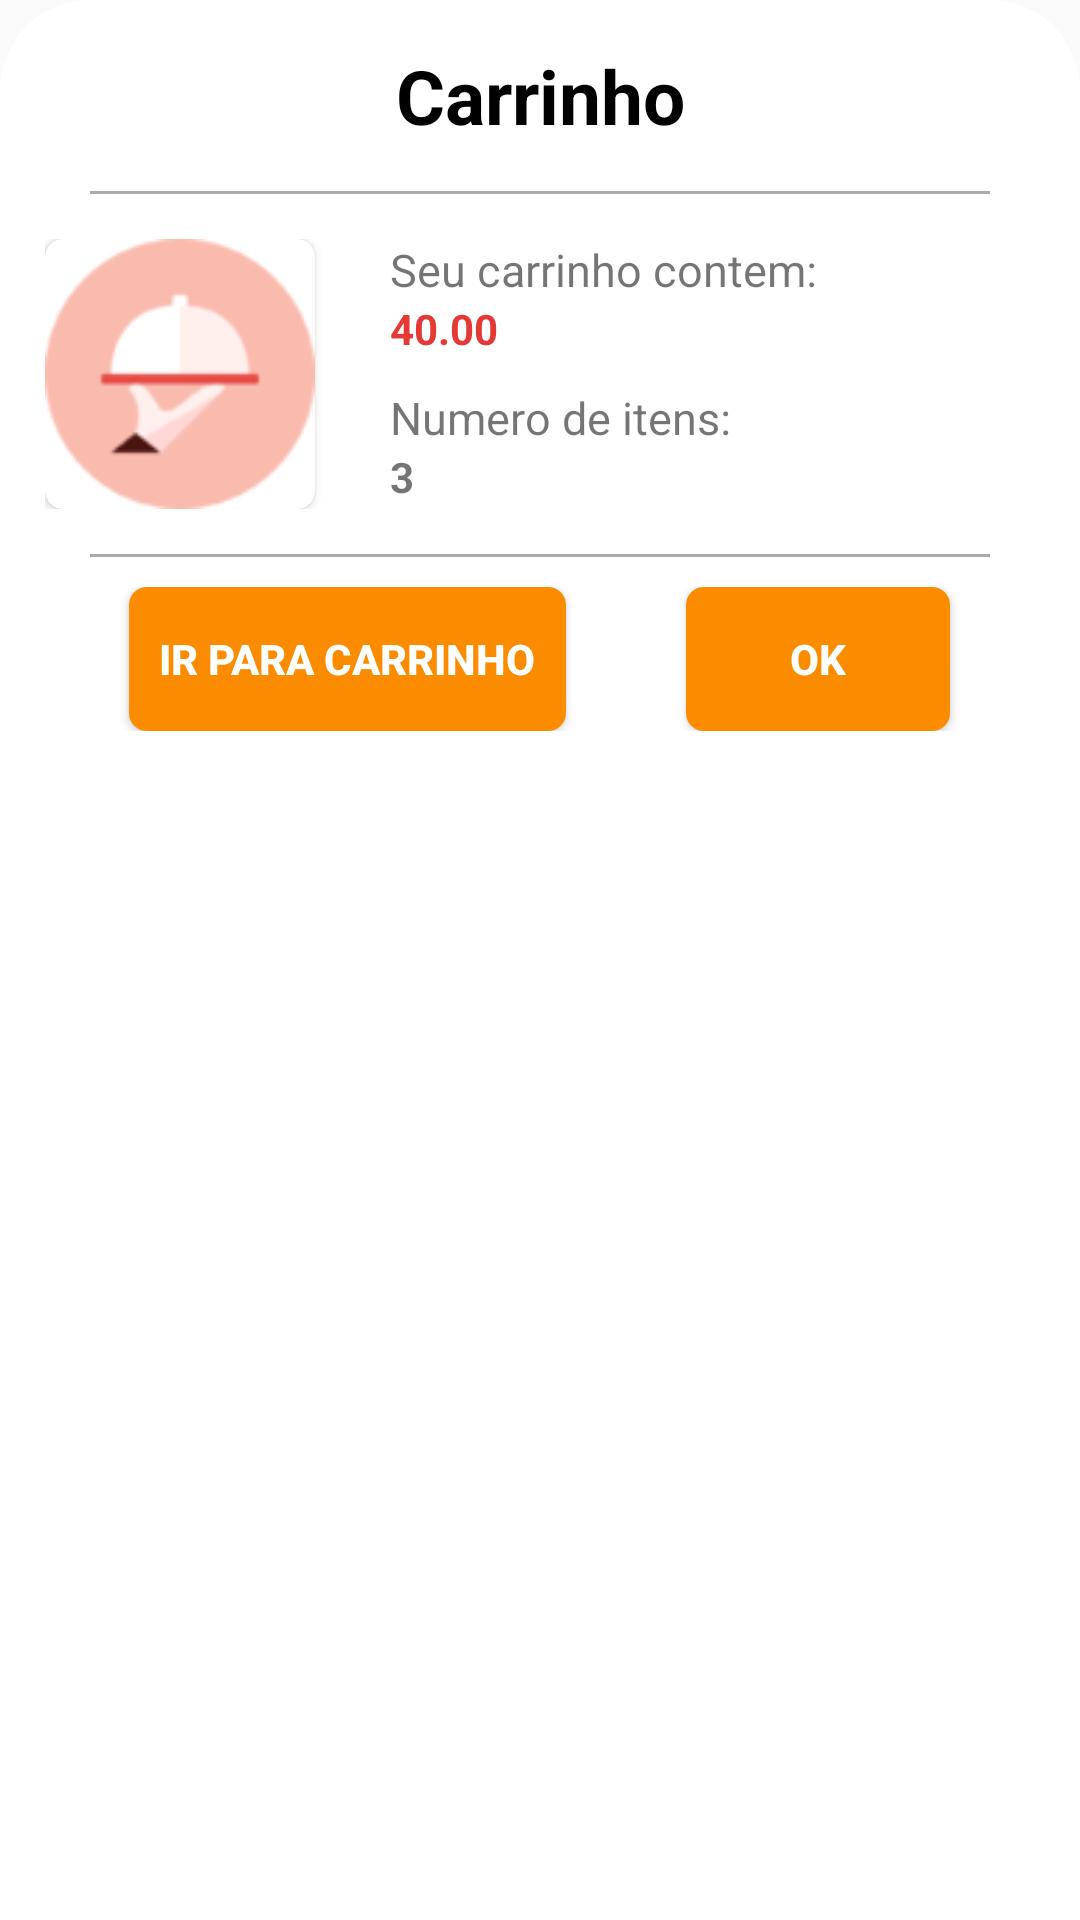

Layout XML and referenced resources for this Android screen:
<!-- AndroidManifest.xml: application theme AppTheme -->
<!-- res/layout/layout_car.xml -->
<?xml version="1.0" encoding="utf-8"?>
<RelativeLayout android:id="@+id/bottomsheetContainer"
    xmlns:android="http://schemas.android.com/apk/res/android"
    android:orientation="vertical"
    android:layout_marginStart="20dp"
    android:layout_marginEnd="20dp"
    android:layout_marginTop="10dp"
    android:layout_width="match_parent"
    android:background="@drawable/background_bottomsheet"
    android:layout_height="wrap_content"
    xmlns:app="http://schemas.android.com/apk/res-auto">
    <TextView
        android:id="@+id/txt_title"
        android:layout_width="match_parent"
        android:layout_height="wrap_content"
        android:text="Carrinho"
        android:textStyle="bold"
        android:gravity="center"
        android:padding="15sp"
        android:textSize="25sp"
        android:textColor="@android:color/black"/>

    <View
        android:id="@+id/view_one"
        android:layout_width="match_parent"
        android:layout_height="1dp"
        android:layout_marginStart="30dp"
        android:layout_marginEnd="30dp"
        android:layout_below="@id/txt_title"
        android:background="@android:color/darker_gray"/>

    <LinearLayout
        android:layout_width="match_parent"
        android:orientation="horizontal"
        android:padding="15dp"
        android:id="@+id/linear_info"
        android:layout_below="@id/view_one"
        android:layout_height="wrap_content">
        <androidx.cardview.widget.CardView
            android:layout_width="90dp"
            app:cardCornerRadius="6dp"
            android:elevation="6dp"
            android:layout_height="90dp">

            <ImageView
                android:id="@+id/img_dishOrder_sheet"
                android:layout_width="match_parent"
                android:layout_height="match_parent"
                android:scaleType="centerCrop"
                android:src="@drawable/fooddome_96"/>

        </androidx.cardview.widget.CardView>


        <LinearLayout
            android:layout_width="match_parent"
            android:orientation="vertical"
            android:layout_height="match_parent">
            <TextView

                android:layout_width="match_parent"
                android:layout_height="wrap_content"
                android:text="Seu carrinho contem:"
                android:textSize="15sp"

                android:layout_marginStart="25dp"/>

            <TextView
                android:id="@+id/txt_totalOrder_sheet"
                android:layout_width="match_parent"
                android:layout_height="wrap_content"
                android:textColor="#E53935"
                android:textStyle="bold"
                android:layout_marginStart="25dp"

                android:text="40.00"/>

            <TextView
                android:layout_width="match_parent"
                android:layout_height="wrap_content"
                android:text="Numero de itens:"
                android:textSize="15sp"
                android:layout_marginTop="10dp"
                android:layout_marginStart="25dp"/>

            <TextView
                android:id="@+id/txt_qtdOrder_sheet"
                android:layout_width="match_parent"
                android:layout_height="wrap_content"
                android:layout_marginStart="25dp"
                android:textStyle="bold"
                android:text="3"/>

        </LinearLayout>


    </LinearLayout>

    <View
        android:layout_width="match_parent"
        android:layout_height="1dp"
        android:layout_marginStart="30dp"
        android:layout_below="@id/linear_info"
        android:id="@+id/view_two"
        android:layout_marginEnd="30dp"
        android:background="@android:color/darker_gray"/>


    <LinearLayout
        android:layout_width="match_parent"
        android:layout_height="wrap_content"
        android:padding="10dp"
        android:layout_marginBottom="10dp"
        android:gravity="center"
        android:layout_below="@id/view_two"
        android:orientation="horizontal">

        <Button
            android:id="@+id/btn_goCar_sheet"
            android:layout_width="wrap_content"
            android:layout_height="wrap_content"
            android:text="Ir para carrinho"
            android:padding="10dp"
            android:textStyle="bold"
            android:layout_marginEnd="20dp"
            android:textColor="#fff"
            android:background="@drawable/background_btn_login"/>
        <Button
            android:id="@+id/btn_exit_sheet"
            android:layout_width="wrap_content"
            android:layout_height="wrap_content"
            android:text="Ok"
            android:padding="10dp"
            android:textStyle="bold"
            android:layout_marginStart="20dp"
            android:textColor="#fff"
            android:background="@drawable/background_btn_login"/>
    </LinearLayout>

</RelativeLayout>
<!-- resources referenced by this layout -->
<resources>
  <!-- drawable background_bottomsheet (drawable) -->
  <?xml version="1.0" encoding="utf-8"?>
          <shape
              xmlns:android="http://schemas.android.com/apk/res/android"
              android:shape="rectangle">
              <solid android:color="#fff"/>
              <corners android:topLeftRadius="30dp"
                      android:topRightRadius="30dp"/>
  
          </shape>
  <!-- drawable background_btn_login (drawable) -->
  <?xml version="1.0" encoding="utf-8"?>
  <ripple
      xmlns:android="http://schemas.android.com/apk/res/android"
      android:color="#9A9999">
  
      <item android:id="@+id/mask">
          <shape android:name="shape_unselected">
              <solid android:color="#FB8C00"/>
              <corners android:radius="6dp"/>
  
  
          </shape>
  
      </item>
  </ripple>
  <!-- drawable fooddome_96: png bitmap (drawable, 4498 bytes) -->
  <style name="AppTheme" parent="Theme.AppCompat.Light.NoActionBar">
          
          <item name="colorPrimary">@color/colorPrimary</item>
          <item name="colorPrimaryDark">@color/colorPrimaryDark</item>
          <item name="colorAccent">@color/colorAccent</item>
      </style>
  <color name="colorPrimary">#FB8C00</color>
  <color name="colorPrimaryDark">#FB8C00</color>
  <color name="colorAccent">#FB8C00</color>
</resources>
